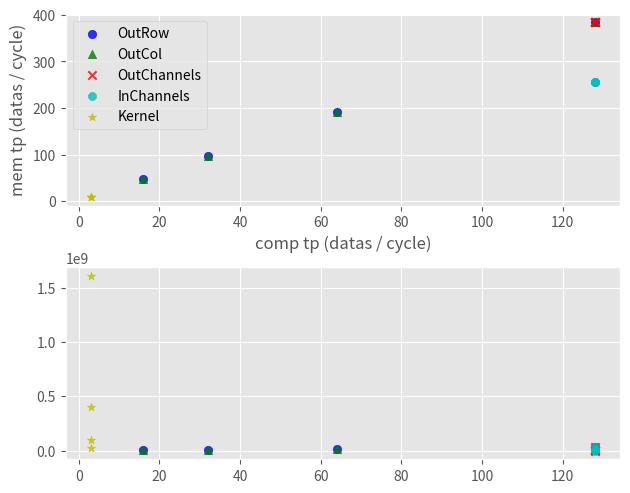

Write Python code to recreate this figure. (Note: this script raises an exception after producing the figure.)
import argparse
import math
from functools import reduce
import matplotlib
matplotlib.use
import matplotlib.pyplot as plt
import numpy as np
from matplotlib.backends.backend_pdf import PdfPages


plt.style.use('ggplot')

'''
Example conv loop
for (row=0; row<OutR; row++)
    for (col=0; col<OutC; col++)
        for (fo=0; fo<OutF; fo++)
            for (fi=0; fi<InF; fi++)
                for (i=0; i<K; i++)
                    for (j=0; j<K; j++)
output_fm[fo][row][col]+=weights[fo][fi][i][j]*in_fm[fi][stride*row+i][stride*col+j];



Assumptions
1. Compute throughput: 1 MAC/pe/cycle
2. Memory throughtput:
'''


class PE(object):
    def __init__(self, width=200, depth=1):
        '''
        Args:
            width: The number of parallel PEs.
            depth: How many iterations of execution that one single PE is able
                to handel in one clock cycle. (MACs per PE per clock cycle)
        '''
        self.width = width
        self.depth = depth

    def compute(self, workload_parallelism, num_iterations, target_index):
        latency, real_compute_tp = self.clock_cycles(
            workload_parallelism, num_iterations)
        wr_tp, rd_tp, onchip_size = self.memory(
            workload_parallelism, target_index)
        self.real_compute_tp = real_compute_tp
        self.ideal_compute_tp = workload_parallelism
        self.latency = latency
        self.wr_tp = wr_tp
        self.rd_tp = rd_tp
        self.size = onchip_size

    def clock_cycles(self, wp, ni):
        '''
        how many iterations do the hardware need to
        process all parallel input
        '''
        # num of clock cycles to finish compute
        self.factor = math.ceil(wp / float(self.width))
        throughput = 1 / float(self.factor) * wp
        return (self.factor * ni, throughput)

    def memory(self, wp, target_index):
        '''
        Assumptons/Facts:
            1. A data element is a memory unit
            2. Each conv requires 3 memory transactions (2 reads and 1 write)
            3. Lets associate outpupt_fm, input_fm and weights with different
                iterators
        '''
        # row, col, fo, fi, i, j
        # 0,   1,   2,  3,  4, 5
        if target_index == 2:
            # output channel unrolled, in_fm is reused
            onchip_size = wp * 2 + 1
            read_elemetns = wp + 1
            write_elemetns = wp
        if target_index == 3:
            onchip_size = wp * 2 + 1
            read_elemetns = 2 * wp
            write_elemetns = 1
        else:
            onchip_size = wp * 3
            read_elemetns = wp * 2
            write_elemetns = wp
        write_tp = write_elemetns / float(self.factor)
        read_tp = read_elemetns / float(self.factor)
        return (write_tp, read_tp, onchip_size)


class MetaData(object):
    def __init__(self):
        self.names = ['wr_tps', 'rd_tps', 'compute_tps', 'latencies', 'sizes']
        self.unroll_names = [
            'OutRow', 'OutCol', 'OutChannels', 'InChannels', 'Kernel']
        self.wr_tps = []
        self.rd_tps = []
        self.compute_tps = []
        self.latencies = []
        self.sizes = []

    def add(self, tps, latency, size):
        self.wr_tps.append(tps[0])
        self.rd_tps.append(tps[1])
        self.compute_tps.append(tps[2])
        self.latencies.append(latency)
        self.sizes.append(size)

    def generate_meta(self):
        return np.array(
            [self.wr_tps, self.rd_tps, self.compute_tps, self.latencies,
             self.sizes])


def workload_pe(out_img=32, out_channels=256, in_channels=256, kernel_size=3):
    # row, col, fo, fi, i, j
    iterator_bounds = [
        out_img, out_img, out_channels, in_channels, kernel_size,
        kernel_size]
    # print('The are {} iterators with the following bounds: {}'.format(
    #     len(iterator_bounds), iterator_bounds
    # ))
    pe = PE()
    total_iters = reduce(lambda x, y: x*y, iterator_bounds)
    # meta_data = MetaData()
    meta_data = []
    roofline_data = []
    scatters = []
    # ignore one kernel size dim
    # print('mem tps, ideal compute tp')
    for i in range(len(iterator_bounds)):
        unrolling = iterator_bounds[i]
        iters = total_iters / unrolling
        pe.compute(unrolling, iters, i)
        # tps = [pe.wr_tp, pe.rd_tp, pe.ideal_compute_tp]
        # meta_data.add(tps, pe.size, pe.latency)
        meta_data.append(
            [pe.wr_tp, pe.rd_tp, pe.ideal_compute_tp,  pe.size, pe.latency])
        roofline_data.append([pe.real_compute_tp / float(pe.wr_tp + pe.rd_tp),
            min(pe.real_compute_tp, pe.wr_tp + pe.rd_tp)])
        scatters.append([pe.real_compute_tp, float(pe.wr_tp + pe.rd_tp),
                         pe.latency])
    return (np.array(meta_data), np.array(roofline_data), np.array(scatters))


def main():
    configs = {
        'out_img': 32,
        'out_channels': 128,
        'in_channels': 256,
        'kernel_size': 3,
    }
    test_ranges = {
        'out_img': [16, 32, 64, 128],
        'out_channels': [64, 128, 256, 512, 1024],
        'in_channels': [64, 128, 256, 512, 1024],
        'kernel_size': [1, 2, 4, 8, 16],
    }
    metas = []
    tps = {}
    for key in configs.keys():
        # initialize a empty list for appending
        tps[key] = []
        for value in test_ranges[key]:
            configs[key] = value
            meta_data, roofline_data, scatters = workload_pe(**configs)
            metas.append(meta_data)
            tps[key].append(scatters)
        tps[key] = np.array(tps[key])
        lines = []
        x_axis = []
        x2_axis = []
        y_axis = []
        for i in range(tps[key].shape[1]-1):
            # x_axis.append(tps[key][:, i, 0])
            # x2_axis.append(tps[key][:, i, 2])
            # y_axis.append(tps[key][:, i, 1])
            x_axis = tps[key][:, i, 0]
            y_axis = tps[key][:, i, 1]
            x2_axis = tps[key][:, i, 2]
            # replace contents in a dict to x_axis, y_axis mapping
            lines.append([x_axis, y_axis, x2_axis])
        tps[key] = lines
    # lines = []
    # # minus one on the range because kernels duplicate
        # x_axis = rooflines['out_img'][:, i, 0]
        # y_axis = rooflines['out_img'][:, i, 1]
        # lines.append([x_axis, y_axis])
    # rooflines['out_img'] = lines
    # metas = np.array(metas)
    # # restructure
    # theoreticals = {
    #     'mem_tp': 4, # 10 words per clock cycle, 20 bytes / clock cycle
    #     'compute_tp': 200, # 200 macs per clock cycle
    # }
    for key in configs.keys():
        plot(key, tps[key])


# def plot(theoreticals, x_axis, x_axis_label, metas, figure_id=1):
def plot(key, values, parent_dir='plots/'):
    unroll_names = [
        'OutRow', 'OutCol', 'OutChannels', 'InChannels', 'Kernel']
    colors = ['b', 'g', 'r', 'c', 'y']
    shapes = ['o', '^', 'x', '8', '*']
    pp = PdfPages(parent_dir+key+'.pdf')
    plt.figure(1)
    plt.subplot(211)
    # names = ['wt_tp', 'rd_tp', 'compute_tp', 'on-chip size', 'latency']

    # theoretical line
    # th_mem_tp = theoreticals['mem_tp']
    # th_comp_tp = theoreticals['compute_tp']
    # xlim = 500
    # a couple of points
    # p1 = (0, 0)
    # p2 = (th_comp_tp / float(th_mem_tp), th_comp_tp)
    # p3 = (xlim / float(th_mem_tp), th_comp_tp)
    # points = [p1, p2, p3]
    # th_x_axis, th_y_axis = map(list, zip(*points))

    # line, = plt.plot(
    #         th_x_axis, th_y_axis, '--r', label='theoretical')
    # lines.append(line)
    lines = []

    for i, line in enumerate(values):
        line = plt.scatter(
            line[0], line[1], alpha=0.8, c=colors[i], marker=shapes[i],
            label=unroll_names[i])
        lines.append(line)
    # for j, y_axis in enumerate([wt_tps, rd_tps, compute_tps]):
    #     line, = plt.plot(
    #         x_axis, y_axis, '-o', label=names[j])
    plt.legend(handles=lines)
    plt.xlabel('comp tp (datas / cycle)')
    plt.ylabel('mem tp (datas / cycle)')
    plt.tight_layout()
    ax = plt.subplot(212)
    lines = []
    for i, line in enumerate(values):
        line = plt.scatter(
            line[0], line[2], alpha=0.8, c=colors[i], marker=shapes[i],
            label=unroll_names[i])
        lines.append(line)
    ax.set_xscale("log", nonposx='clip')
    plt.legend(handles=lines)
    plt.ylabel('latencies (cycles)')
    plt.xlabel('comp tp (datas / cycle)')
    # plt.ylabel('mem tp (datas / cycle)')
    plt.tight_layout()
    pp.savefig()


if __name__ == "__main__":
    main()
